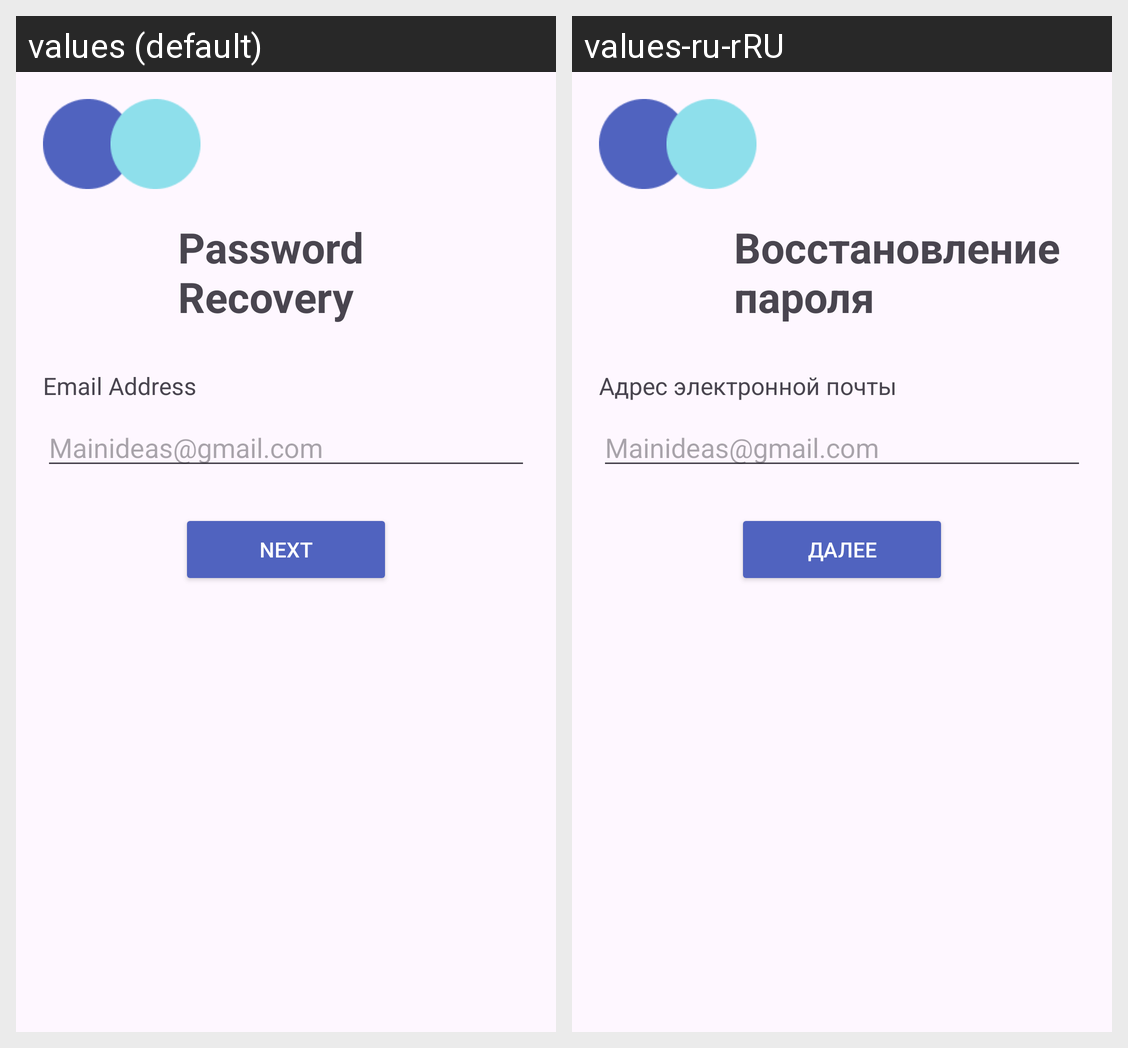

Translations of the strings shown on this Android screen, per locale in the grid:
Android screen res/layout/password_recovery.xml rendered under 2 locales, left to right: values (default), values-ru-rRU. Device: Nexus 5 (rendered at 1080×1920; each locale shown at half size, 540×960, under a caption strip naming it); theme Theme.TransferMe.
Strings drawn on this screen, with the default value and each locale's value (text and hints the layout hard-codes, and strings that could not be matched under every locale, appear in the picture but are not listed):

passwordrec
  values: Password Recovery
  values-ru-rRU: Восстановление пароля

emailadress
  values: Email Address
  values-ru-rRU: Адрес электронной почты

next
  values: Next
  values-ru-rRU: Далее
